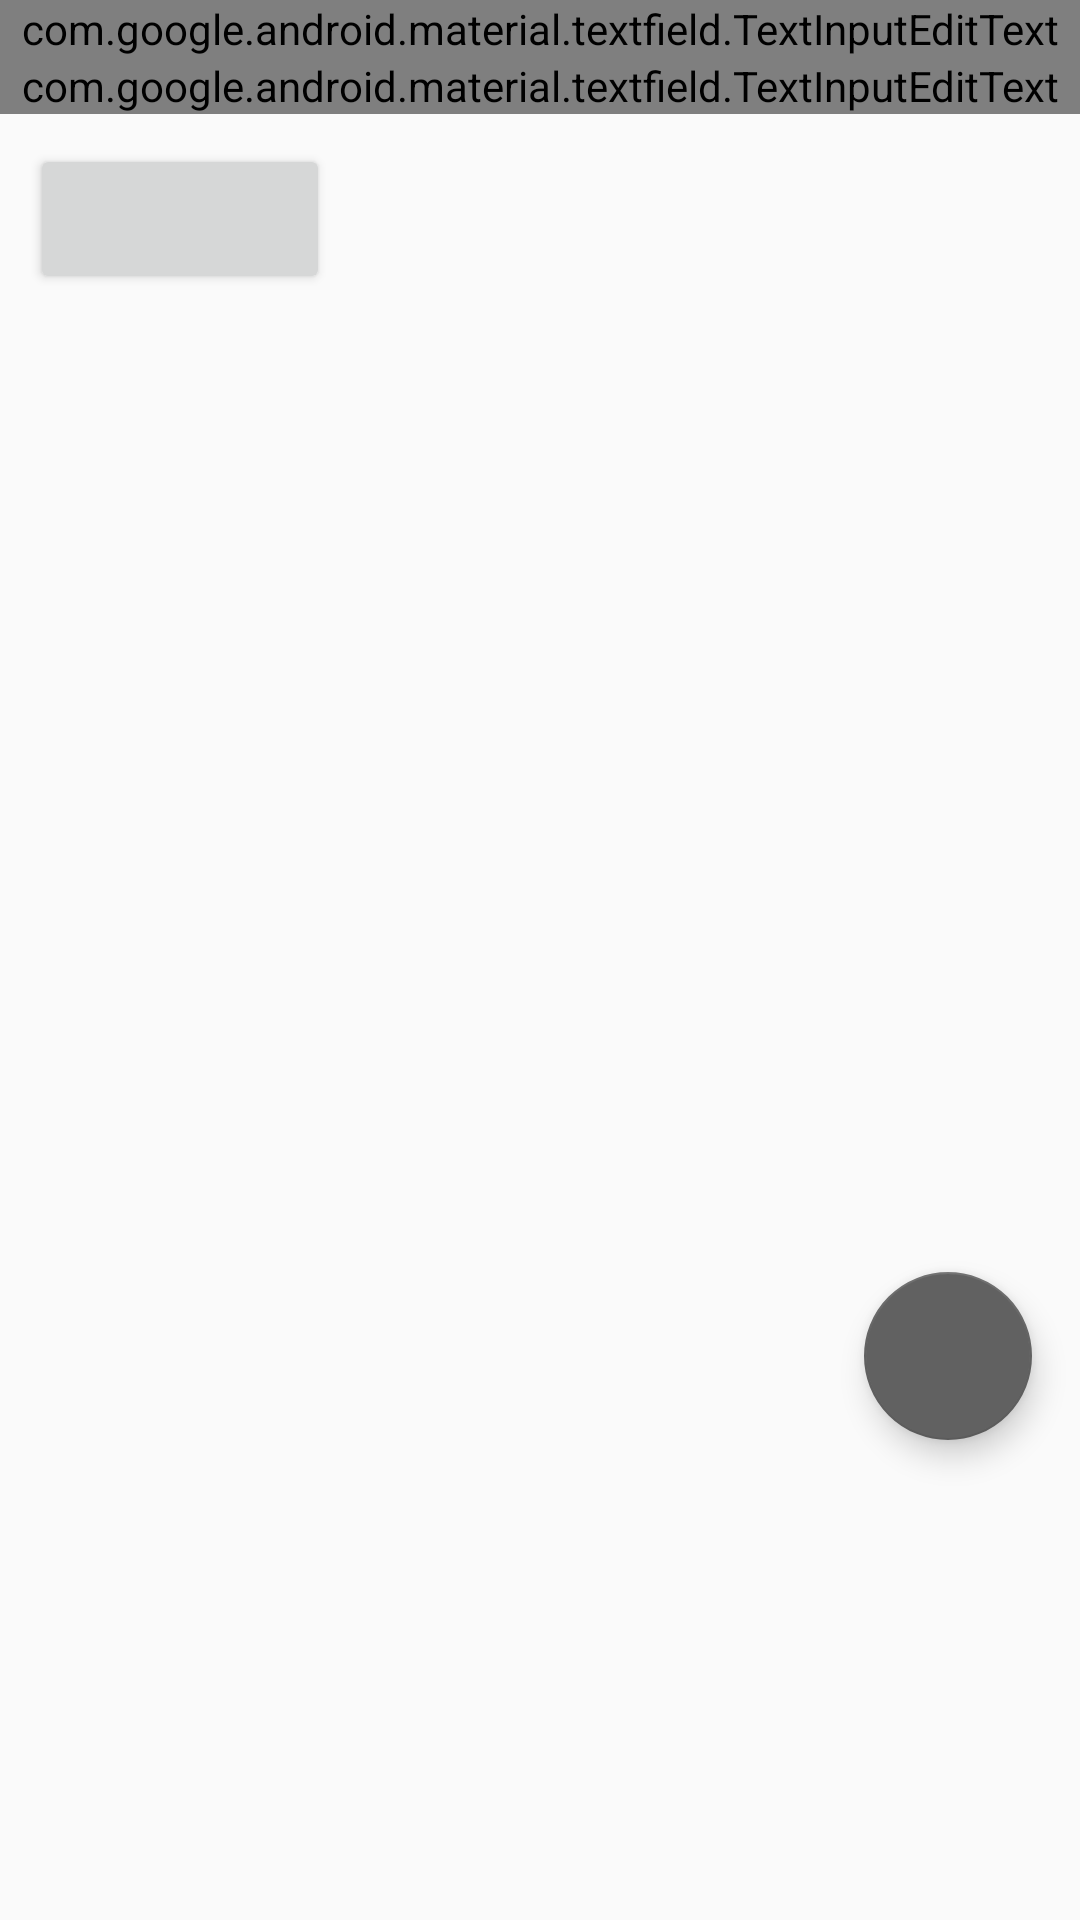

Layout XML and referenced resources for this Android screen:
<!-- AndroidManifest.xml: application theme AppTheme -->
<!-- res/layout/fragment_add_edit_travel.xml -->
<?xml version="1.0" encoding="utf-8"?>
<ScrollView xmlns:android="http://schemas.android.com/apk/res/android"
            android:layout_width="match_parent"
            android:layout_height="match_parent">

    <LinearLayout
        android:layout_width="match_parent"
        android:layout_height="match_parent"
        android:orientation="vertical">

        <android.support.design.widget.TextInputLayout
            android:id="@+id/title_travel_TextInputLayout"
            android:layout_width="match_parent"
            android:layout_height="wrap_content"
            android:layout_column="0"
            android:layout_row="1"
            android:textColorHint="@color/colorAccent">

            <android.support.design.widget.TextInputEditText
                android:id="@+id/title_travel_EditText"
                android:layout_width="match_parent"
                android:layout_height="wrap_content"
                android:hint="@string/name_travel"
                android:inputType="textMultiLine"
                android:textColor="@color/textBlack"/>
        </android.support.design.widget.TextInputLayout>

        <android.support.design.widget.TextInputLayout
            android:id="@+id/description_travel_TextInputLayout"
            android:layout_width="match_parent"
            android:layout_height="wrap_content"
            android:layout_column="0"
            android:layout_row="2"
            android:hint="@string/text_hint_write"
            android:textColorHint="@color/colorAccent"
            >

            <android.support.design.widget.TextInputEditText
                android:layout_width="match_parent"
                android:layout_height="wrap_content"
                android:inputType="textMultiLine"
                android:textColor="@android:color/black"
                />
        </android.support.design.widget.TextInputLayout>

        <Button
            android:id="@+id/add_image_travel"
            android:layout_width="100dp"
            android:layout_height="50dp"
            android:layout_margin="10dp"
            android:drawableBottom="@drawable/ic_add_to_photos_24dp"/>

        <ImageView
            android:id="@+id/image_item_travel"
            android:layout_width="match_parent"
            android:layout_height="300dp"
            android:scaleType="fitCenter"/>


        <android.support.design.widget.FloatingActionButton
            android:id="@+id/save_travel_FAB"
            android:layout_width="wrap_content"
            android:layout_height="wrap_content"
            android:layout_column="0"
            android:layout_gravity="bottom|right"
            android:layout_margin="@dimen/fab_margin"
            android:src="@drawable/ic_save_24dp"/>
    </LinearLayout>
</ScrollView>
<!-- resources referenced by this layout -->
<resources>
  <color name="colorAccent">#616161</color>
  <color name="textBlack">#424242</color>
  <dimen name="fab_margin">16dp</dimen>
  <string name="name_travel">Name Travel</string>
  <string name="text_hint_write">Write</string>
  <style name="AppTheme" parent="Theme.AppCompat.Light.NoActionBar">
          
          <item name="colorPrimary">@color/colorPrimary</item>
          <item name="colorPrimaryDark">@color/colorPrimaryDark</item>
          <item name="colorAccent">@color/colorAccent</item>
          <item name="android:colorBackground">@color/colorBackground</item>
          <item name="android:dialogTheme">@style/AppDialogTheme</item>
          <item name="android:datePickerStyle">@style/SpinnerDatePicker</item>
          <item name="android:timePickerStyle">@style/SpinnerTimePicker</item>
          <item name="android:editTextBackground">@style/CustomEditText</item>
      </style>
  <color name="colorPrimary">#424242</color>
  <color name="colorPrimaryDark">#616161</color>
  <color name="colorBackground">#fafafa</color>
  <style name="AppDialogTheme" parent="Theme.AppCompat.Light.Dialog.Alert">
          <item name="android:datePickerStyle">
              @style/SpinnerDatePicker</item>
          <item name="android:timePickerStyle">
              @style/SpinnerTimePicker
          </item>
      </style>
  <style name="SpinnerDatePicker" parent="android:Widget.Material.DatePicker">
          <item name="android:datePickerMode">spinner</item>
      </style>
  <style name="SpinnerTimePicker" parent="android:Widget.Material.TimePicker">
          <item name="android:timePickerMode">spinner</item>
      </style>
  <style name="CustomEditText">
          <item name="android:background">@drawable/edit_text_design</item>
      </style>
</resources>
